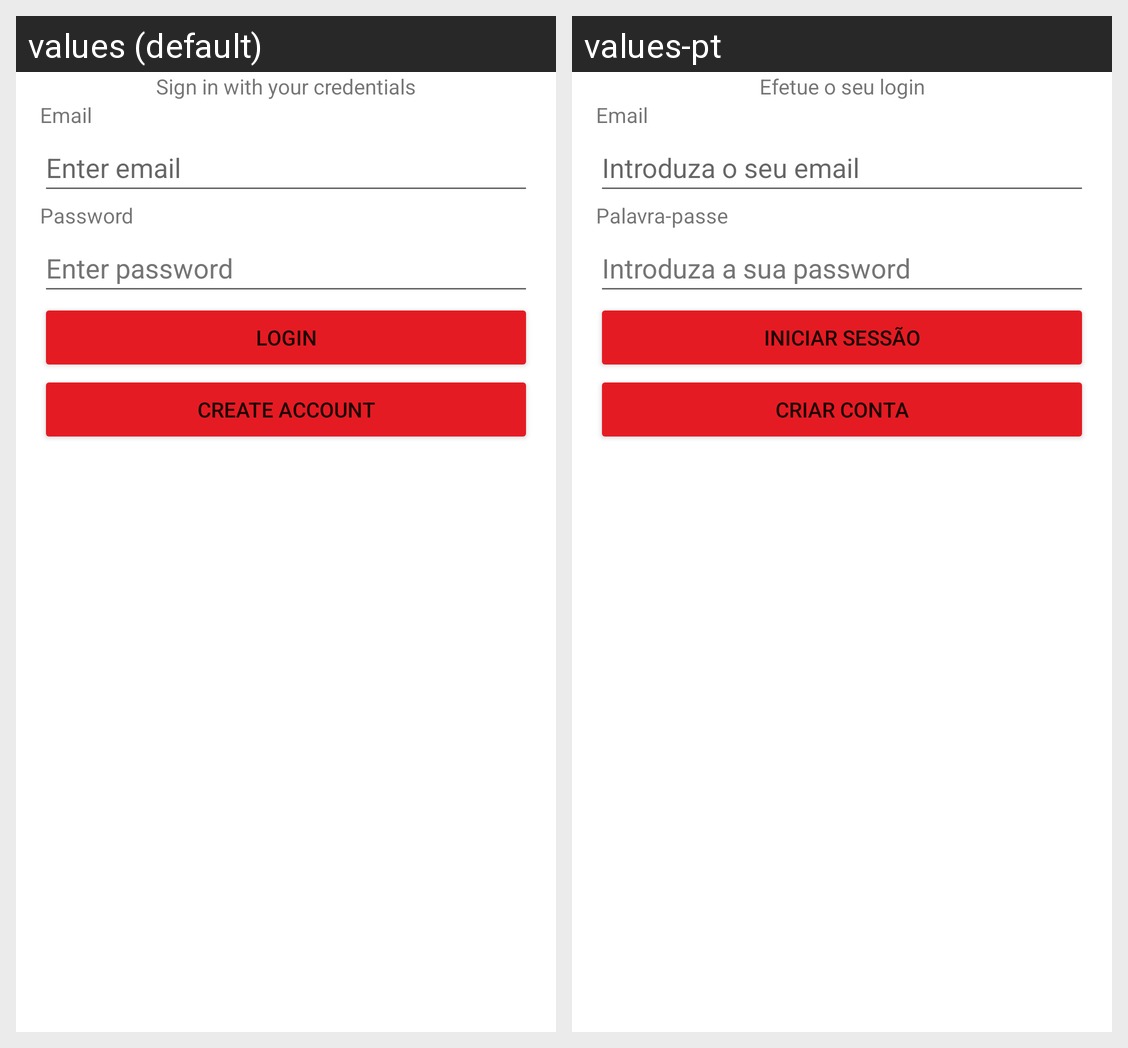

Locale-by-locale string values for the Android screen shown in this grid:
Android screen res/layout/login_layout.xml rendered under 2 locales, left to right: values (default), values-pt. Device: Nexus 5 (rendered at 1080×1920; each locale shown at half size, 540×960, under a caption strip naming it); theme Theme.Cmu_fitnessapp_g20.
Strings drawn on this screen, with the default value and each locale's value (text and hints the layout hard-codes, and strings that could not be matched under every locale, appear in the picture but are not listed):

login_subtitle
  values: Sign in with your credentials
  values-pt: Efetue o seu login

email_label
  values: Email
  values-pt: Email

email_hint
  values: Enter email
  values-pt: Introduza o seu email

password_label
  values: Password
  values-pt: Palavra-passe

password_hint
  values: Enter password
  values-pt: Introduza a sua password

login_btn
  values: Login
  values-pt: Iniciar sessão

create_btn
  values: Create Account
  values-pt: Criar conta
